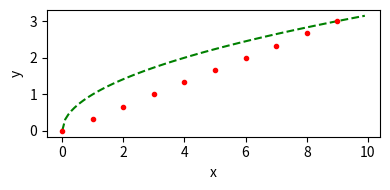

This figure's Python source:
""" sqrtplot.py """
import matplotlib.pyplot as plt
import numpy as np
x = np.arange(0, 10, 0.1)
u = np.arange(0,10)
y = np.sqrt(x)
v = u/3

# %%%%%%%%%%%%%%%%%%%%%%%%%%%%%%%%%%%%%%%%%%%%%%%%%%%%%%%%%%%%%%%%%%%%%
plt.figure(figsize = [4,2]) # size of plot in inches
plt.plot(x,y, 'g--') # plot green dashed line
plt.plot(u,v,'r.') # plot red dots
plt.xlabel('x')
plt.ylabel('y')
plt.tight_layout()
plt.savefig('sqrtplot.pdf',format='pdf') # saving as pdf
plt.show() # both plots will now be drawn
# %%%%%%%%%%%%%%%%%%%%%%%%%%%%%%%%%%%%%%%%%%%%%%%%%%%%%%%%%%%%%%%%%%%%%